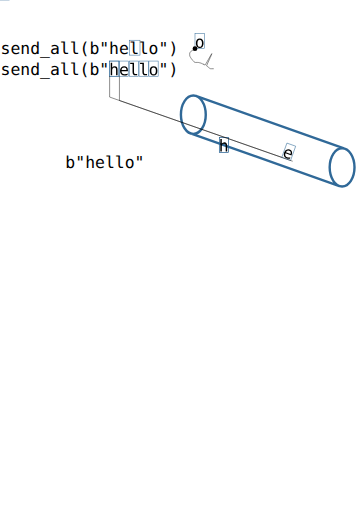
t = 0.00 s
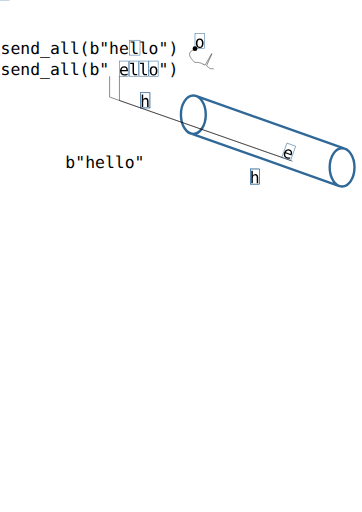
t = 0.75 s
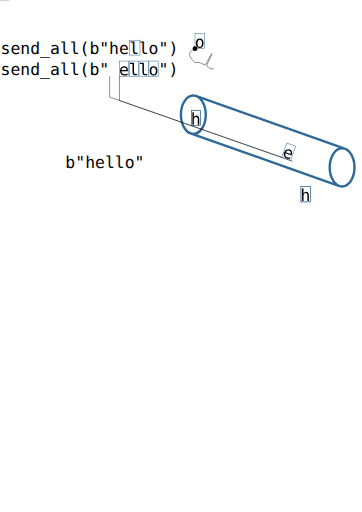
t = 1.50 s
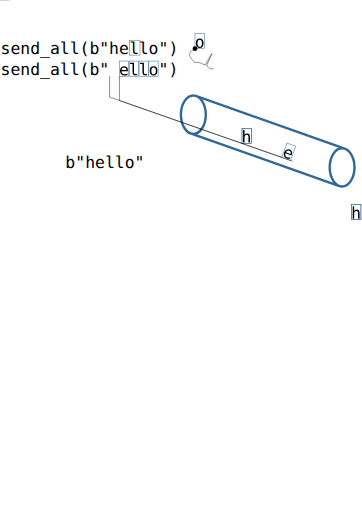
t = 2.25 s

The animated SVG that drew these frames (rendered in a browser with its animation timeline set to each time). Animation: 5 SMIL elements (animateMotion=5); one cycle of 3.00 s, repeats indefinitely.

<?xml version="1.0" encoding="UTF-8" standalone="no"?>
<!-- Created with Inkscape (http://www.inkscape.org/) -->

<svg
   xmlns:dc="http://purl.org/dc/elements/1.1/"
   xmlns:cc="http://creativecommons.org/ns#"
   xmlns:rdf="http://www.w3.org/1999/02/22-rdf-syntax-ns#"
   xmlns:svg="http://www.w3.org/2000/svg"
   xmlns="http://www.w3.org/2000/svg"
   xmlns:xlink="http://www.w3.org/1999/xlink"
   xmlns:sodipodi="http://sodipodi.sourceforge.net/DTD/sodipodi-0.dtd"
   xmlns:inkscape="http://www.inkscape.org/namespaces/inkscape"
   width="210mm"
   height="297mm"
   viewBox="0 0 210 297"
   version="1.1"
   id="svg8"
   inkscape:version="0.92.3 (2405546, 2018-03-11)"
   sodipodi:docname="anim-layout.svg">
  <defs
     id="defs2" />
  <sodipodi:namedview
     id="base"
     pagecolor="#ffffff"
     bordercolor="#666666"
     borderopacity="1.0"
     inkscape:pageopacity="0.0"
     inkscape:pageshadow="2"
     inkscape:zoom="1"
     inkscape:cx="103.68207"
     inkscape:cy="612.01432"
     inkscape:document-units="mm"
     inkscape:current-layer="layer1"
     showgrid="false"
     inkscape:snap-text-baseline="true"
     showguides="true"
     inkscape:guide-bbox="true"
     inkscape:window-width="2560"
     inkscape:window-height="1354"
     inkscape:window-x="0"
     inkscape:window-y="46"
     inkscape:window-maximized="1"
     inkscape:snap-global="true"
     inkscape:snap-bbox="true"
     inkscape:snap-bbox-midpoints="true"
     inkscape:snap-object-midpoints="true"
     inkscape:snap-page="true"
     inkscape:snap-center="true">
    <sodipodi:guide
       position="-36.348655,156.35268"
       orientation="0,1"
       id="guide845"
       inkscape:locked="false" />
  </sodipodi:namedview>
  <metadata
     id="metadata5">
    <rdf:RDF>
      <cc:Work
         rdf:about="">
        <dc:format>image/svg+xml</dc:format>
        <dc:type
           rdf:resource="http://purl.org/dc/dcmitype/StillImage" />
        <dc:title></dc:title>
      </cc:Work>
    </rdf:RDF>
  </metadata>
  <animateMotion
     xlink:href="#testo"
     begin="click"
     dur="2s">
    <mpath
       xlink:href="#testopath" />
  </animateMotion>
  <g
     inkscape:label="Content"
     inkscape:groupmode="layer"
     id="layer1">
    <text
       xml:space="preserve"
       style="font-style:normal;font-variant:normal;font-weight:normal;font-stretch:normal;font-size:9.52499962px;line-height:125%;font-family:Montserrat;-inkscape-font-specification:Montserrat;text-align:start;letter-spacing:0px;word-spacing:0px;writing-mode:lr-tb;text-anchor:start;fill:#000000;fill-opacity:1;stroke:none;stroke-width:0.26458332px;stroke-linecap:butt;stroke-linejoin:miter;stroke-opacity:1"
       x="-34.052307"
       y="31.334087"
       id="text817"><tspan
         sodipodi:role="line"
         x="-34.052307"
         y="31.334087"
         style="font-style:normal;font-variant:normal;font-weight:normal;font-stretch:normal;font-family:'DejaVu Sans Mono';-inkscape-font-specification:'DejaVu Sans Mono';text-align:start;text-anchor:start;stroke-width:0.26458332px"
         id="tspan819">await send_all(b&quot;     &quot;)</tspan><tspan
         sodipodi:role="line"
         x="-34.052307"
         y="43.56731"
         style="font-style:normal;font-variant:normal;font-weight:normal;font-stretch:normal;font-family:'DejaVu Sans Mono';-inkscape-font-specification:'DejaVu Sans Mono';text-align:start;text-anchor:start;stroke-width:0.26458332px"
         id="tspan853">await send_all(b&quot;     &quot;)</tspan></text>
    <text
       xml:space="preserve"
       style="font-style:normal;font-variant:normal;font-weight:normal;font-stretch:normal;font-size:9.52499962px;line-height:125%;font-family:'DejaVu Sans Mono';-inkscape-font-specification:'DejaVu Sans Mono';text-align:center;letter-spacing:0px;word-spacing:0px;writing-mode:lr-tb;text-anchor:middle;fill:#000000;fill-opacity:1;stroke:none;stroke-width:0.26458332px;stroke-linecap:butt;stroke-linejoin:miter;stroke-opacity:1"
       x="66.069"
       y="31.334087"
       id="text827"><tspan
         sodipodi:role="line"
         id="tspan825"
         x="66.069"
         y="31.334087"
         style="stroke-width:0.26458332px">h</tspan></text>
    <text
       xml:space="preserve"
       style="font-style:normal;font-variant:normal;font-weight:normal;font-stretch:normal;font-size:9.52499962px;line-height:125%;font-family:'DejaVu Sans Mono';-inkscape-font-specification:'DejaVu Sans Mono';text-align:center;letter-spacing:0px;word-spacing:0px;writing-mode:lr-tb;text-anchor:middle;fill:#000000;fill-opacity:1;stroke:none;stroke-width:0.26458332px;stroke-linecap:butt;stroke-linejoin:miter;stroke-opacity:1"
       x="71.894241"
       y="31.334087"
       id="text831"><tspan
         sodipodi:role="line"
         id="tspan829"
         x="71.894241"
         y="31.334087"
         style="stroke-width:0.26458332px">e</tspan></text>
    <text
       xml:space="preserve"
       style="font-style:normal;font-variant:normal;font-weight:normal;font-stretch:normal;font-size:9.52499962px;line-height:125%;font-family:'DejaVu Sans Mono';-inkscape-font-specification:'DejaVu Sans Mono';text-align:center;letter-spacing:0px;word-spacing:0px;writing-mode:lr-tb;text-anchor:middle;fill:#000000;fill-opacity:1;stroke:none;stroke-width:0.26458332px;stroke-linecap:butt;stroke-linejoin:miter;stroke-opacity:1"
       x="77.8311"
       y="31.334087"
       id="text835"><tspan
         sodipodi:role="line"
         id="tspan833"
         x="77.8311"
         y="31.334087"
         style="stroke-width:0.26458332px">l</tspan></text>
    <text
       xml:space="preserve"
       style="font-style:normal;font-variant:normal;font-weight:normal;font-stretch:normal;font-size:9.52499962px;line-height:125%;font-family:'DejaVu Sans Mono';-inkscape-font-specification:'DejaVu Sans Mono';text-align:center;letter-spacing:0px;word-spacing:0px;writing-mode:lr-tb;text-anchor:middle;fill:#000000;fill-opacity:1;stroke:none;stroke-width:0.26458332px;stroke-linecap:butt;stroke-linejoin:miter;stroke-opacity:1"
       x="83.405197"
       y="31.334087"
       id="text839"><tspan
         sodipodi:role="line"
         id="tspan837"
         x="83.405197"
         y="31.334087"
         style="stroke-width:0.26458332px">l</tspan></text>
    <text
       xml:space="preserve"
       style="font-style:normal;font-variant:normal;font-weight:normal;font-stretch:normal;font-size:9.52499962px;line-height:125%;font-family:'DejaVu Sans Mono';-inkscape-font-specification:'DejaVu Sans Mono';text-align:center;letter-spacing:0px;word-spacing:0px;writing-mode:lr-tb;text-anchor:middle;fill:#000000;fill-opacity:1;stroke:none;stroke-width:0.26458332px;stroke-linecap:butt;stroke-linejoin:miter;stroke-opacity:1"
       x="89.086258"
       y="31.334087"
       id="text843"><tspan
         sodipodi:role="line"
         id="tspan841"
         x="89.086258"
         y="31.334087"
         style="stroke-width:0.26458332px">o</tspan></text>
    <rect
       style="color:#000000;clip-rule:nonzero;display:inline;overflow:visible;visibility:visible;opacity:1;isolation:auto;mix-blend-mode:normal;color-interpolation:sRGB;color-interpolation-filters:linearRGB;solid-color:#000000;solid-opacity:1;vector-effect:none;fill:none;fill-opacity:1;fill-rule:nonzero;stroke:#306998;stroke-width:0.30000001;stroke-linecap:butt;stroke-linejoin:miter;stroke-miterlimit:4;stroke-dasharray:none;stroke-dashoffset:0;stroke-opacity:1;marker:none;marker-start:none;marker-mid:none;marker-end:none;color-rendering:auto;image-rendering:auto;shape-rendering:auto;text-rendering:auto;enable-background:accumulate"
       id="rect857-3"
       width="6.1037674"
       height="8.6411543"
       x="75.110771"
       y="23.324348" />
    <g
       id="g5001"
       transform="translate(-63.59557,-44.210136)">
      <path
         d="m 68.19968,40.466811 v 3.22771 h -0.860413 v -3.22771 q 0,-0.702283 -0.246496,-1.032495 -0.246497,-0.330212 -0.772046,-0.330212 -0.599963,0 -0.925525,0.427881 -0.320911,0.423229 -0.320911,1.21853 v 2.944006 h -0.855761 v -7.236767 h 0.855761 v 2.80913 q 0.227894,-0.446484 0.618567,-0.674377 0.390674,-0.232544 0.925525,-0.232544 0.7953,0 1.185974,0.525549 0.395325,0.520899 0.395325,1.581299 z"
         style="font-style:normal;font-variant:normal;font-weight:normal;font-stretch:normal;font-size:medium;line-height:125%;font-family:'DejaVu Sans Mono';-inkscape-font-specification:'DejaVu Sans Mono';text-align:center;letter-spacing:0px;word-spacing:0px;writing-mode:lr-tb;text-anchor:middle;fill:#000000;fill-opacity:1;stroke:none;stroke-width:0.26458332px;stroke-linecap:butt;stroke-linejoin:miter;stroke-opacity:1"
         id="path4952"
         inkscape:connector-curvature="0" />
      <rect
         inkscape:tile-h="9.0996691"
         inkscape:tile-w="5.6910393"
         inkscape:tile-cy="39.810299"
         inkscape:tile-cx="66.291088"
         style="color:#000000;clip-rule:nonzero;display:inline;overflow:visible;visibility:visible;opacity:1;isolation:auto;mix-blend-mode:normal;color-interpolation:sRGB;color-interpolation-filters:linearRGB;solid-color:#000000;solid-opacity:1;vector-effect:none;fill:none;fill-opacity:1;fill-rule:nonzero;stroke:#306998;stroke-width:0.30000001;stroke-linecap:butt;stroke-linejoin:miter;stroke-miterlimit:4;stroke-dasharray:none;stroke-dashoffset:0;stroke-opacity:1;marker:none;marker-start:none;marker-mid:none;marker-end:none;color-rendering:auto;image-rendering:auto;shape-rendering:auto;text-rendering:auto;enable-background:accumulate"
         id="use4757"
         width="5.3910394"
         height="8.7996693"
         x="63.59557"
         y="35.410465"
         inkscape:tile-x0="63.445568"
         inkscape:tile-y0="35.260464" />
      <use
         id="use4887"
         xlink:href="#use4757"
         inkscape:tiled-clone-of="#use4757"
         y="0"
         x="0"
         width="100%"
         height="100%" />
      <animateMotion
         dur="3s"
         repeatCount="indefinite"
         rotate="0"
         id="animateH">
        <mpath
           xlink:href="#h-path" />
      </animateMotion>
    </g>
    <g
       id="g5005">
      <path
         d="m 74.213266,40.876088 v 0.41858 h -3.70675 v 0.02791 q 0,0.851111 0.441833,1.316199 0.446485,0.465087 1.255738,0.465087 0.409277,0 0.855761,-0.130224 0.446485,-0.130225 0.95343,-0.395325 v 0.851111 q -0.488342,0.199988 -0.944128,0.297656 -0.451135,0.102319 -0.874365,0.102319 -1.213879,0 -1.897559,-0.725537 -0.683679,-0.730188 -0.683679,-2.009179 0,-1.246436 0.669727,-1.990576 0.669726,-0.744141 1.785937,-0.744141 0.995288,0 1.567346,0.674378 0.576709,0.674377 0.576709,1.841747 z m -0.855761,-0.251147 q -0.0186,-0.753442 -0.358118,-1.144116 -0.334863,-0.395325 -0.967383,-0.395325 -0.618567,0 -1.018542,0.409277 -0.399976,0.409278 -0.47439,1.134815 z"
         style="font-style:normal;font-variant:normal;font-weight:normal;font-stretch:normal;font-size:medium;line-height:125%;font-family:'DejaVu Sans Mono';-inkscape-font-specification:'DejaVu Sans Mono';text-align:center;letter-spacing:0px;word-spacing:0px;writing-mode:lr-tb;text-anchor:middle;fill:#000000;fill-opacity:1;stroke:none;stroke-width:0.26458332px;stroke-linecap:butt;stroke-linejoin:miter;stroke-opacity:1"
         id="path4954"
         inkscape:connector-curvature="0" />
      <use
         id="use4889"
         transform="translate(5.6910393)"
         xlink:href="#use4757"
         inkscape:tiled-clone-of="#use4757"
         y="0"
         x="0" />
    </g>
    <g
       id="g5009">
      <path
         d="m 77.743283,41.806264 q 0,0.576709 0.20929,0.869715 0.21394,0.293005 0.627869,0.293005 h 0.999938 v 0.725537 h -1.083654 q -0.767395,0 -1.190625,-0.492993 -0.418579,-0.492993 -0.418579,-1.395264 v -4.729943 h -1.37201 v -0.669727 h 2.227771 z"
         style="font-style:normal;font-variant:normal;font-weight:normal;font-stretch:normal;font-size:medium;line-height:125%;font-family:'DejaVu Sans Mono';-inkscape-font-specification:'DejaVu Sans Mono';text-align:center;letter-spacing:0px;word-spacing:0px;writing-mode:lr-tb;text-anchor:middle;fill:#000000;fill-opacity:1;stroke:none;stroke-width:0.26458332px;stroke-linecap:butt;stroke-linejoin:miter;stroke-opacity:1"
         id="path4956"
         inkscape:connector-curvature="0" />
      <use
         id="use4891"
         transform="translate(11.382079)"
         xlink:href="#use4757"
         inkscape:tiled-clone-of="#use4757"
         y="0"
         x="0" />
    </g>
    <g
       id="g5013">
      <path
         d="m 83.473166,41.806264 q 0,0.576709 0.209289,0.869715 0.213941,0.293005 0.627869,0.293005 h 0.999939 v 0.725537 h -1.083655 q -0.767395,0 -1.190625,-0.492993 -0.418579,-0.492993 -0.418579,-1.395264 v -4.729943 h -1.372009 v -0.669727 h 2.227771 z"
         style="font-style:normal;font-variant:normal;font-weight:normal;font-stretch:normal;font-size:medium;line-height:125%;font-family:'DejaVu Sans Mono';-inkscape-font-specification:'DejaVu Sans Mono';text-align:center;letter-spacing:0px;word-spacing:0px;writing-mode:lr-tb;text-anchor:middle;fill:#000000;fill-opacity:1;stroke:none;stroke-width:0.26458332px;stroke-linecap:butt;stroke-linejoin:miter;stroke-opacity:1"
         id="path4958"
         inkscape:connector-curvature="0" />
      <use
         id="use4893"
         transform="translate(17.073118)"
         xlink:href="#use4757"
         inkscape:tiled-clone-of="#use4757"
         y="0"
         x="0" />
    </g>
    <g
       id="g5017">
      <path
         d="m 89.096079,39.0855 q -0.651123,0 -0.985987,0.506946 -0.334863,0.506946 -0.334863,1.502234 0,0.990637 0.334863,1.502234 0.334864,0.506945 0.985987,0.506945 0.655773,0 0.990637,-0.506945 0.334863,-0.511597 0.334863,-1.502234 0,-0.995288 -0.334863,-1.502234 Q 89.751852,39.0855 89.096079,39.0855 Z m 0,-0.725537 q 1.083654,0 1.655712,0.702283 0.576709,0.702282 0.576709,2.032434 0,1.334802 -0.572058,2.037085 -0.572058,0.697631 -1.660363,0.697631 -1.083655,0 -1.655713,-0.697631 -0.572058,-0.702283 -0.572058,-2.037085 0,-1.330152 0.572058,-2.032434 0.572058,-0.702283 1.655713,-0.702283 z"
         style="font-style:normal;font-variant:normal;font-weight:normal;font-stretch:normal;font-size:medium;line-height:125%;font-family:'DejaVu Sans Mono';-inkscape-font-specification:'DejaVu Sans Mono';text-align:center;letter-spacing:0px;word-spacing:0px;writing-mode:lr-tb;text-anchor:middle;fill:#000000;fill-opacity:1;stroke:none;stroke-width:0.26458332px;stroke-linecap:butt;stroke-linejoin:miter;stroke-opacity:1"
         id="path4960"
         inkscape:connector-curvature="0" />
      <use
         id="use4895"
         transform="translate(22.764157)"
         xlink:href="#use4757"
         inkscape:tiled-clone-of="#use4757"
         y="0"
         x="0" />
    </g>
    <path
       id="path4910-6"
       style="opacity:1;vector-effect:none;fill:none;fill-opacity:1;fill-rule:evenodd;stroke:#306998;stroke-width:1.39999998;stroke-linecap:butt;stroke-linejoin:miter;stroke-miterlimit:4;stroke-dasharray:none;stroke-dashoffset:0;stroke-opacity:1;marker:none;marker-start:none;marker-mid:none;marker-end:none"
       d="m 110.92276,77.502949 85.95083,30.399681 M 113.6007,55.660346 199.55153,86.060031 M 119.36257,66.521002 c 0,6.147914 -3.22486,11.131781 -7.20292,11.131776 -3.97806,-3e-6 -7.20291,-4.983868 -7.20291,-11.131776 0,-6.147908 3.22485,-11.131773 7.20291,-11.131776 3.97806,-5e-6 7.20292,4.983862 7.20292,11.131776 z m 86.29071,30.565828 c 0,6.14791 -3.22486,11.13178 -7.20292,11.13177 -3.97806,0 -7.20291,-4.98386 -7.20291,-11.13177 0,-6.147908 3.22485,-11.131773 7.20291,-11.131776 3.97806,-6e-6 7.20292,4.983862 7.20292,11.131776 z"
       inkscape:connector-curvature="0"
       sodipodi:nodetypes="ccccssssssssss" />
    <text
       xml:space="preserve"
       style="font-style:normal;font-variant:normal;font-weight:normal;font-stretch:normal;font-size:9.52499962px;line-height:125%;font-family:'DejaVu Sans Mono';-inkscape-font-specification:'DejaVu Sans Mono';text-align:center;letter-spacing:0px;word-spacing:0px;writing-mode:lr-tb;text-anchor:middle;fill:#000000;fill-opacity:1;stroke:none;stroke-width:0.26458332px;stroke-linecap:butt;stroke-linejoin:miter;stroke-opacity:1"
       x="60.854168"
       y="97.239578"
       id="text5039"><tspan
         sodipodi:role="line"
         x="60.854168"
         y="97.239578"
         style="stroke-width:0.26458332px"
         id="tspan5041">b&quot;hello&quot;</tspan></text>
    <g
       id="g5001-2">
      <path
         d="m 68.19968,40.466811 v 3.22771 h -0.860413 v -3.22771 q 0,-0.702283 -0.246496,-1.032495 -0.246497,-0.330212 -0.772046,-0.330212 -0.599963,0 -0.925525,0.427881 -0.320911,0.423229 -0.320911,1.21853 v 2.944006 h -0.855761 v -7.236767 h 0.855761 v 2.80913 q 0.227894,-0.446484 0.618567,-0.674377 0.390674,-0.232544 0.925525,-0.232544 0.7953,0 1.185974,0.525549 0.395325,0.520899 0.395325,1.581299 z"
         style="font-style:normal;font-variant:normal;font-weight:normal;font-stretch:normal;font-size:medium;line-height:125%;font-family:'DejaVu Sans Mono';-inkscape-font-specification:'DejaVu Sans Mono';text-align:center;letter-spacing:0px;word-spacing:0px;writing-mode:lr-tb;text-anchor:middle;fill:#000000;fill-opacity:1;stroke:none;stroke-width:0.26458332px;stroke-linecap:butt;stroke-linejoin:miter;stroke-opacity:1"
         id="path4952-6"
         inkscape:connector-curvature="0" />
      <rect
         inkscape:tile-h="9.0996691"
         inkscape:tile-w="5.6910393"
         inkscape:tile-cy="39.810299"
         inkscape:tile-cx="66.291088"
         style="color:#000000;clip-rule:nonzero;display:inline;overflow:visible;visibility:visible;opacity:1;isolation:auto;mix-blend-mode:normal;color-interpolation:sRGB;color-interpolation-filters:linearRGB;solid-color:#000000;solid-opacity:1;vector-effect:none;fill:none;fill-opacity:1;fill-rule:nonzero;stroke:#306998;stroke-width:0.30000001;stroke-linecap:butt;stroke-linejoin:miter;stroke-miterlimit:4;stroke-dasharray:none;stroke-dashoffset:0;stroke-opacity:1;marker:none;marker-start:none;marker-mid:none;marker-end:none;color-rendering:auto;image-rendering:auto;shape-rendering:auto;text-rendering:auto;enable-background:accumulate"
         id="use4757-1"
         width="5.3910394"
         height="8.7996693"
         x="63.59557"
         y="35.410465"
         inkscape:tile-x0="63.445568"
         inkscape:tile-y0="35.260464" />
      <use
         id="use4887-8"
         xlink:href="#use4757-1"
         inkscape:tiled-clone-of="#use4757-1"
         y="0"
         x="0"
         width="100%"
         height="100%" />
      <animateMotion
         dur="3s"
         repeatCount="indefinite"
         rotate="0">
        <mpath
           xlink:href="#h-path" />
      </animateMotion>
    </g>
    <g
       transform="rotate(19.283541,-28.450381,381.40784)"
       id="g5001-2-7"
       inkscape:transform-center-x="-3.9973054"
       inkscape:transform-center-y="-3.2628101">
      <path
         d="m 68.19968,40.466811 v 3.22771 h -0.860413 v -3.22771 q 0,-0.702283 -0.246496,-1.032495 -0.246497,-0.330212 -0.772046,-0.330212 -0.599963,0 -0.925525,0.427881 -0.320911,0.423229 -0.320911,1.21853 v 2.944006 h -0.855761 v -7.236767 h 0.855761 v 2.80913 q 0.227894,-0.446484 0.618567,-0.674377 0.390674,-0.232544 0.925525,-0.232544 0.7953,0 1.185974,0.525549 0.395325,0.520899 0.395325,1.581299 z"
         style="font-style:normal;font-variant:normal;font-weight:normal;font-stretch:normal;font-size:medium;line-height:125%;font-family:'DejaVu Sans Mono';-inkscape-font-specification:'DejaVu Sans Mono';text-align:center;letter-spacing:0px;word-spacing:0px;writing-mode:lr-tb;text-anchor:middle;fill:#000000;fill-opacity:1;stroke:none;stroke-width:0.26458332px;stroke-linecap:butt;stroke-linejoin:miter;stroke-opacity:1"
         id="path4952-6-9"
         inkscape:connector-curvature="0" />
      <rect
         inkscape:tile-h="9.0996691"
         inkscape:tile-w="5.6910393"
         inkscape:tile-cy="39.810299"
         inkscape:tile-cx="66.291088"
         style="color:#000000;clip-rule:nonzero;display:inline;overflow:visible;visibility:visible;opacity:1;isolation:auto;mix-blend-mode:normal;color-interpolation:sRGB;color-interpolation-filters:linearRGB;solid-color:#000000;solid-opacity:1;vector-effect:none;fill:none;fill-opacity:1;fill-rule:nonzero;stroke:#306998;stroke-width:0.30000001;stroke-linecap:butt;stroke-linejoin:miter;stroke-miterlimit:4;stroke-dasharray:none;stroke-dashoffset:0;stroke-opacity:1;marker:none;marker-start:none;marker-mid:none;marker-end:none;color-rendering:auto;image-rendering:auto;shape-rendering:auto;text-rendering:auto;enable-background:accumulate"
         id="use4757-1-2"
         width="5.3910394"
         height="8.7996693"
         x="63.59557"
         y="35.410465"
         inkscape:tile-x0="63.445568"
         inkscape:tile-y0="35.260464" />
      <use
         id="use4887-8-0"
         xlink:href="#use4757-1-2"
         inkscape:tiled-clone-of="#use4757-1-2"
         y="0"
         x="0"
         width="100%"
         height="100%" />
      <animateMotion
         dur="3s"
         repeatCount="indefinite"
         rotate="0">
        <mpath
           xlink:href="#h-path" />
      </animateMotion>
    </g>
    <g
       transform="rotate(19.624382,-19.708237,340.07583)"
       id="g5005-2"
       inkscape:transform-center-x="-4.016643"
       inkscape:transform-center-y="-3.2389749">
      <path
         d="m 74.213266,40.876088 v 0.41858 h -3.70675 v 0.02791 q 0,0.851111 0.441833,1.316199 0.446485,0.465087 1.255738,0.465087 0.409277,0 0.855761,-0.130224 0.446485,-0.130225 0.95343,-0.395325 v 0.851111 q -0.488342,0.199988 -0.944128,0.297656 -0.451135,0.102319 -0.874365,0.102319 -1.213879,0 -1.897559,-0.725537 -0.683679,-0.730188 -0.683679,-2.009179 0,-1.246436 0.669727,-1.990576 0.669726,-0.744141 1.785937,-0.744141 0.995288,0 1.567346,0.674378 0.576709,0.674377 0.576709,1.841747 z m -0.855761,-0.251147 q -0.0186,-0.753442 -0.358118,-1.144116 -0.334863,-0.395325 -0.967383,-0.395325 -0.618567,0 -1.018542,0.409277 -0.399976,0.409278 -0.47439,1.134815 z"
         style="font-style:normal;font-variant:normal;font-weight:normal;font-stretch:normal;font-size:medium;line-height:125%;font-family:'DejaVu Sans Mono';-inkscape-font-specification:'DejaVu Sans Mono';text-align:center;letter-spacing:0px;word-spacing:0px;writing-mode:lr-tb;text-anchor:middle;fill:#000000;fill-opacity:1;stroke:none;stroke-width:0.26458332px;stroke-linecap:butt;stroke-linejoin:miter;stroke-opacity:1"
         id="path4954-3"
         inkscape:connector-curvature="0" />
      <use
         height="100%"
         width="100%"
         id="use4889-7"
         transform="translate(5.6910393)"
         xlink:href="#use4757"
         inkscape:tiled-clone-of="#use4757"
         y="0"
         x="0" />
    </g>
    <g
       transform="translate(-69.286609,-44.210135)"
       id="e"
       repeatCount="indefinite"
       begin="animateH + 0.5s"
       dur="3s">
      <path
         d="m 74.213266,40.876088 v 0.41858 h -3.70675 v 0.02791 q 0,0.851111 0.441833,1.316199 0.446485,0.465087 1.255738,0.465087 0.409277,0 0.855761,-0.130224 0.446485,-0.130225 0.95343,-0.395325 v 0.851111 q -0.488342,0.199988 -0.944128,0.297656 -0.451135,0.102319 -0.874365,0.102319 -1.213879,0 -1.897559,-0.725537 -0.683679,-0.730188 -0.683679,-2.009179 0,-1.246436 0.669727,-1.990576 0.669726,-0.744141 1.785937,-0.744141 0.995288,0 1.567346,0.674378 0.576709,0.674377 0.576709,1.841747 z m -0.855761,-0.251147 q -0.0186,-0.753442 -0.358118,-1.144116 -0.334863,-0.395325 -0.967383,-0.395325 -0.618567,0 -1.018542,0.409277 -0.399976,0.409278 -0.47439,1.134815 z"
         style="font-style:normal;font-variant:normal;font-weight:normal;font-stretch:normal;font-size:medium;line-height:125%;font-family:'DejaVu Sans Mono';-inkscape-font-specification:'DejaVu Sans Mono';text-align:center;letter-spacing:0px;word-spacing:0px;writing-mode:lr-tb;text-anchor:middle;fill:#000000;fill-opacity:1;stroke:none;stroke-width:0.26458332px;stroke-linecap:butt;stroke-linejoin:miter;stroke-opacity:1"
         id="path4954-2"
         inkscape:connector-curvature="0" />
      <use
         height="100%"
         width="100%"
         id="use4889-2"
         transform="translate(5.6910393)"
         xlink:href="#use4757"
         inkscape:tiled-clone-of="#use4757"
         y="0"
         x="0" />
      <animateMotion
         id="animateE" />
    </g>
    <g
       id="g5198"
       transform="translate(113.11749,28.246545)">
      <g
         transform="translate(-161.00707,-37.978989)"
         inkscape:label="#g5193"
         id="testo">
        <path
           inkscape:connector-curvature="0"
           id="path4960-1"
           style="font-style:normal;font-variant:normal;font-weight:normal;font-stretch:normal;font-size:medium;line-height:125%;font-family:'DejaVu Sans Mono';-inkscape-font-specification:'DejaVu Sans Mono';text-align:center;letter-spacing:0px;word-spacing:0px;writing-mode:lr-tb;text-anchor:middle;fill:#000000;fill-opacity:1;stroke:none;stroke-width:0.26458332px;stroke-linecap:butt;stroke-linejoin:miter;stroke-opacity:1"
           d="m 163.74342,32.854354 q -0.65113,0 -0.98599,0.506946 -0.33486,0.506946 -0.33486,1.502234 0,0.990637 0.33486,1.502234 0.33486,0.506945 0.98599,0.506945 0.65577,0 0.99063,-0.506945 0.33487,-0.511597 0.33487,-1.502234 0,-0.995288 -0.33487,-1.502234 -0.33486,-0.506946 -0.99063,-0.506946 z m 0,-0.725537 q 1.08365,0 1.65571,0.702283 0.57671,0.702282 0.57671,2.032434 0,1.334802 -0.57206,2.037085 -0.57206,0.697631 -1.66036,0.697631 -1.08366,0 -1.65572,-0.697631 -0.57205,-0.702283 -0.57205,-2.037085 0,-1.330152 0.57205,-2.032434 0.57206,-0.702283 1.65572,-0.702283 z" />
        <use
           x="0"
           y="0"
           inkscape:tiled-clone-of="#use4757"
           xlink:href="#use4757"
           transform="translate(97.411496,-6.2311462)"
           id="use4895-2"
           width="100%"
           height="100%" />
      </g>
    </g>
    <path
       style="color:#000000;clip-rule:nonzero;display:inline;overflow:visible;visibility:visible;opacity:1;isolation:auto;mix-blend-mode:normal;color-interpolation:sRGB;color-interpolation-filters:linearRGB;solid-color:#000000;solid-opacity:1;vector-effect:none;fill:#000000;fill-opacity:1;fill-rule:nonzero;stroke:none;stroke-width:1.39999998;stroke-linecap:butt;stroke-linejoin:miter;stroke-miterlimit:4;stroke-dasharray:none;stroke-dashoffset:0;stroke-opacity:1;marker:none;marker-start:none;marker-mid:none;marker-end:none;color-rendering:auto;image-rendering:auto;shape-rendering:auto;text-rendering:auto;enable-background:accumulate"
       id="path5187"
       sodipodi:type="arc"
       sodipodi:cx="113.11748"
       sodipodi:cy="28.246544"
       sodipodi:rx="1.403165"
       sodipodi:ry="1.403165"
       sodipodi:start="0"
       sodipodi:end="6.2798866"
       d="m 114.52064,28.246544 a 1.403165,1.403165 0 0 1 -1.40201,1.403164 1.403165,1.403165 0 0 1 -1.40432,-1.40085 1.403165,1.403165 0 0 1 1.3997,-1.405475 1.403165,1.403165 0 0 1 1.40662,1.398532 l -1.40315,0.0046 z" />
    <g
       id="g873"
       transform="translate(113.11748,28.246543)">
      <path
         inkscape:connector-curvature="0"
         id="testopath"
         d="M -8.9404299e-8,1.4135742e-6 C -0.05780009,0.00350141 -0.11868009,-0.00839859 -0.17347009,0.01045141 c -0.0261,0.0089 -0.0315,0.04541 -0.0496,0.06615 -0.022,0.02204 -0.0441,0.0441 -0.0661,0.06615 -0.0165,0.0055 -0.0362,0.0054 -0.0496,0.01654 -0.0212,0.01765 -0.0301,0.04666 -0.0496,0.06615 -0.009,0.0087 -0.0228,0.0097 -0.0331,0.01654 -0.013,0.0087 -0.0212,0.02294 -0.0331,0.03307 -0.0327,0.02802 -0.0665,0.05467 -0.0992,0.08268 -0.006,0.0051 -0.0101,0.01222 -0.0165,0.01654 -0.0103,0.0068 -0.0234,0.0088 -0.0331,0.01654 -0.0243,0.01947 -0.0412,0.04744 -0.0661,0.06614 -0.0159,0.01193 -0.0331,0.02204 -0.0496,0.03307 -0.022,0.02204 -0.0418,0.04667 -0.0661,0.06615 -0.11843,0.09475 -0.0846,0.04201 -0.21497001,0.132292 -0.0354,0.0245 -0.0638,0.05818 -0.0992,0.08268 -0.1828,0.126556 -0.0572,0.0049 -0.28112,0.148828 -0.0262,0.01685 -0.0394,0.0501 -0.0661,0.06615 -0.0299,0.01794 -0.0705,0.01323 -0.0992,0.03307 -0.0449,0.03106 -0.0709,0.0847 -0.11576,0.115755 -0.0287,0.01984 -0.0673,0.0191 -0.0992,0.03307 -0.0565,0.02471 -0.11352,0.04936 -0.16536,0.08268 -0.0262,0.01685 -0.0408,0.04802 -0.0661,0.06615 -0.0142,0.01013 -0.0347,0.0076 -0.0496,0.01654 -0.0407,0.02439 -0.0768,0.05569 -0.11575,0.08268 -0.0327,0.02262 -0.069,0.04028 -0.0992,0.06615 -0.0473,0.04059 -0.084,0.0928 -0.13229,0.132292 -0.0135,0.01103 -0.0362,0.0054 -0.0496,0.01654 -0.0212,0.01765 -0.0301,0.04666 -0.0496,0.06615 -0.0414,0.04143 -0.0909,0.07432 -0.13229,0.115755 -0.0195,0.0195 -0.0324,0.04462 -0.0496,0.06615 -0.0269,0.03362 -0.0588,0.0634 -0.0827,0.09922 -0.01,0.0145 -0.01,0.03359 -0.0165,0.04961 -0.0263,0.06122 -0.0573,0.120314 -0.0827,0.181901 -0.0133,0.03224 -0.0137,0.07021 -0.0331,0.09922 -0.0153,0.02294 -0.0562,0.02392 -0.0661,0.04961 -0.0306,0.07859 -0.0301,0.166021 -0.0496,0.248047 -0.0659,0.276685 -0.008,-0.167124 -0.0827,0.330729 -0.005,0.03271 0,0.06615 0,0.09922 v 0.314193 0.330729 c 0,0.04961 -0.006,0.0996 0,0.148828 0.0226,0.180832 0.0621,0.285485 0.11575,0.446484 0.011,0.03307 0.022,0.06615 0.0331,0.09922 0.011,0.03307 0.0189,0.06736 0.0331,0.09922 0.008,0.01815 0.0242,0.03183 0.0331,0.04961 0.008,0.01558 0.009,0.03402 0.0165,0.04961 0.003,0.007 0.011,0.01103 0.0165,0.01654 0.011,0.01654 0.0242,0.03184 0.0331,0.04961 0.008,0.01558 0.009,0.03378 0.0165,0.04961 0.0258,0.05596 0.0572,0.109262 0.0827,0.165364 0.002,0.005 -0.003,0.01185 0,0.01654 0.0251,0.04021 0.0557,0.07677 0.0827,0.115755 0.0339,0.04902 0.0661,0.09922 0.0992,0.148828 0.0441,0.06615 0.0937,0.128945 0.1323,0.198438 0.0169,0.03047 0.0141,0.06995 0.0331,0.09922 0.0426,0.06578 0.10329,0.118153 0.14883,0.181901 0.0101,0.01418 0.006,0.03542 0.0165,0.04961 0.07,0.15939 0.21541,0.26009 0.3142,0.396875 0.20455,0.28322 0.13179,0.264088 0.46302,0.595312 0.0562,0.05621 0.14609,0.07246 0.19843,0.132292 0.0666,0.07615 0.0937,0.179742 0.14883,0.264583 0.017,0.02614 0.0441,0.0441 0.0661,0.06615 0.0606,0.06063 0.12127,0.121269 0.1819,0.181901 0.022,0.02204 0.0467,0.0418 0.0661,0.06615 0.0468,0.05854 0.081,0.127206 0.13229,0.181901 0.0324,0.03459 0.0787,0.05306 0.11575,0.08268 0.15874,0.12699 -0.1227,-0.05289 0.16537,0.132292 0.16259,0.104521 0.0747,0.04417 0.28112,0.09922 0.0287,0.0076 0.0545,0.02368 0.0827,0.03307 0.0546,0.0182 0.11036,0.03269 0.16536,0.04961 0.0167,0.0051 0.0327,0.0123 0.0496,0.01654 0.0171,0.0043 0.10941,0 0.13229,0 h 0.29766 0.76068 0.16536 c 0.11025,0 0.22081,-0.0084 0.33073,0 0.0348,0.0027 0.0653,0.02524 0.0992,0.03307 0.10955,0.0253 0.22118,0.04087 0.33073,0.06615 0.0679,0.01569 0.12997,0.05298 0.19844,0.06615 0.10947,0.02106 0.22242,0.0232 0.33073,0.04961 0.15262,0.03722 0.8905,0.3155 0.92604,0.33073 0.12011,0.05147 0.2291,0.126103 0.34726,0.181901 0.0805,0.03803 0.16747,0.0613 0.24805,0.09922 0.20074,0.09447 0.39457,0.20319 0.59531,0.297657 0.82273,0.387167 -0.75935,-0.458574 0.8599,0.396875 0.092,0.04858 3.8138608,-6.7018878 3.9026008,-6.6476568 0.20892,0.127672 -3.2185508,7.0656878 -3.0096308,7.1933594 0.0887,0.05423 0.17805,0.107675 0.26458,0.165364 0.0624,0.04159 0.12158,0.08777 0.1819,0.132292 0.17119,0.126357 0.34004,0.25591 0.51263,0.380338 0.0645,0.04649 0.13636,0.08263 0.19844,0.132292 0.18628,0.149027 0.36312,0.309486 0.5457,0.463021 0.06,0.05042 0.11262,0.112263 0.1819,0.148828 0.13126,0.06928 0.27137,0.122322 0.41342,0.165365 0.0422,0.01278 0.0882,0 0.13229,0 h 0.38034 1.3063801"
         style="fill:none;fill-rule:evenodd;stroke:#000000;stroke-width:0.26458332px;stroke-linecap:butt;stroke-linejoin:miter;stroke-opacity:1"
         sodipodi:nodetypes="ccccccccccccccccccccccccccccccccccccccscscccccccccccccccccccccccccccccccsccscccccccccccccccccccscc" />
    </g>
  </g>
  <g
     inkscape:groupmode="layer"
     id="layer2"
     inkscape:label="Guidelines"
     style="display:inline">
    <path
       style="fill:none;fill-rule:evenodd;stroke:#000000;stroke-width:0.26458332px;stroke-linecap:butt;stroke-linejoin:miter;stroke-opacity:1"
       d="M 63.59557,44.210136 V 56.295233 L 169.78868,93.525879"
       id="h-path"
       inkscape:connector-curvature="0"
       sodipodi:nodetypes="ccc"
       inkscape:label="#path5021" />
    <path
       style="display:inline;fill:none;fill-rule:evenodd;stroke:#000000;stroke-width:0.26458332px;stroke-linecap:butt;stroke-linejoin:miter;stroke-opacity:1"
       d="m 69.284112,44.210135 0,14.086008 94.200408,32.988601"
       id="e-path"
       inkscape:connector-curvature="0"
       sodipodi:nodetypes="ccc"
       inkscape:label="#path5021" />
  </g>
</svg>
